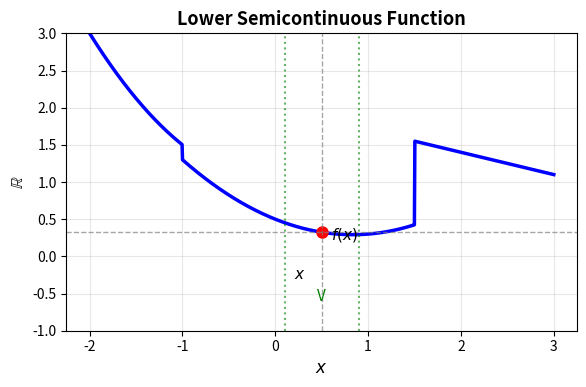
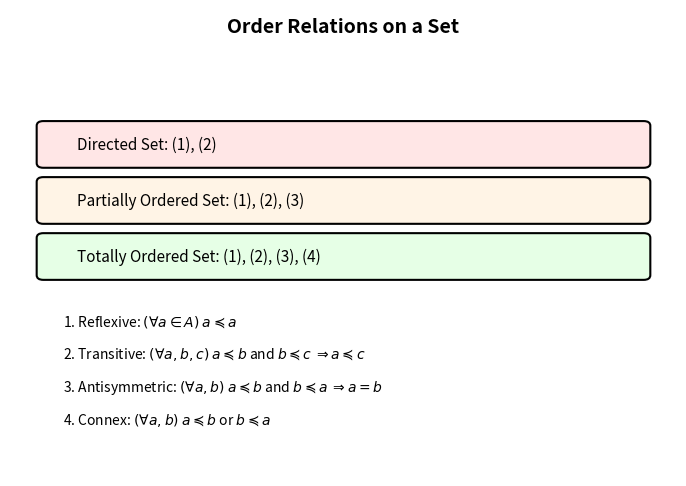
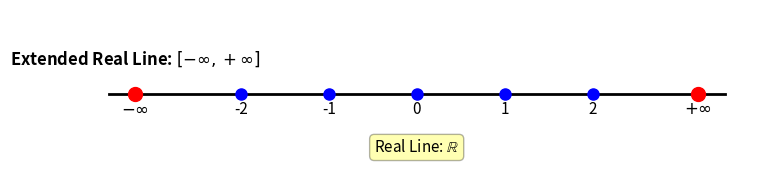
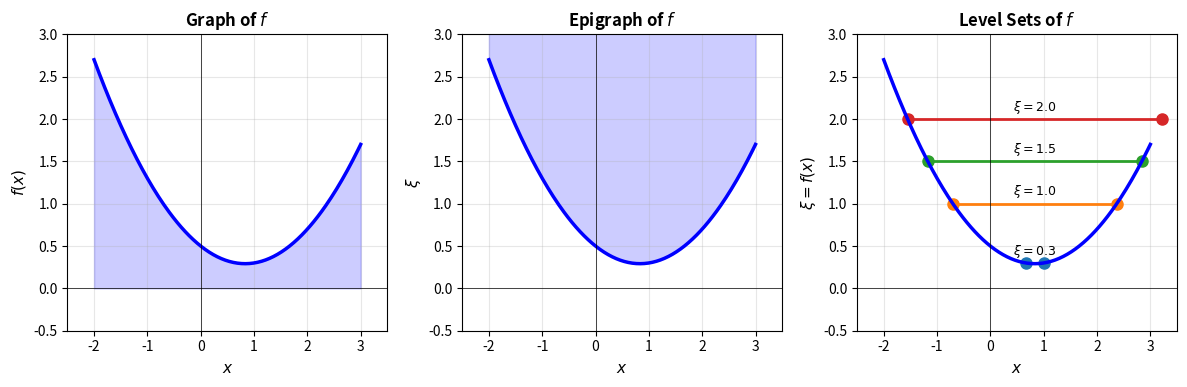
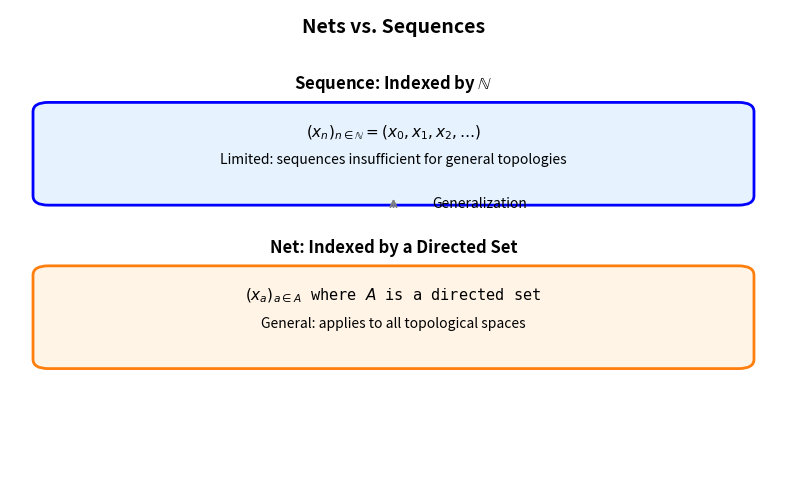
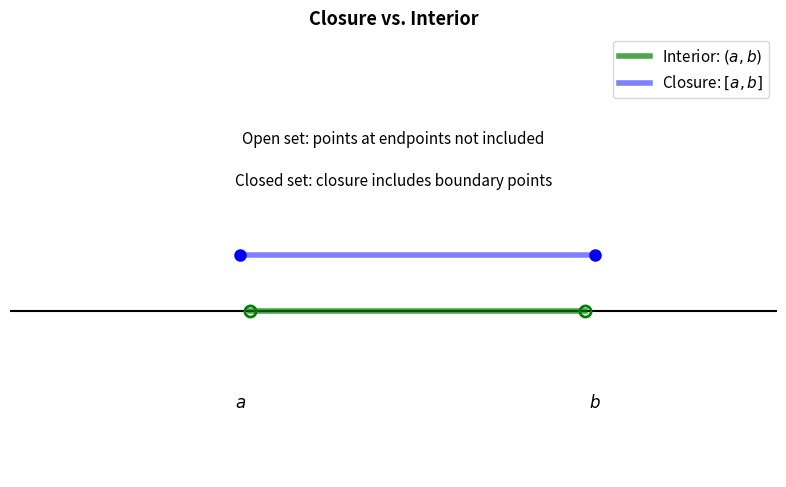
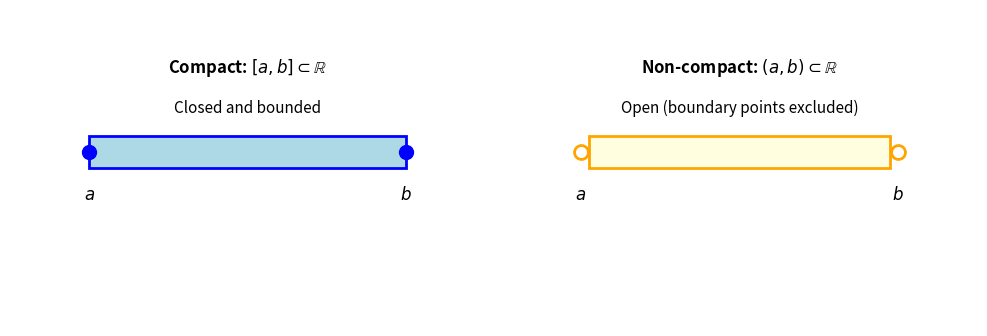
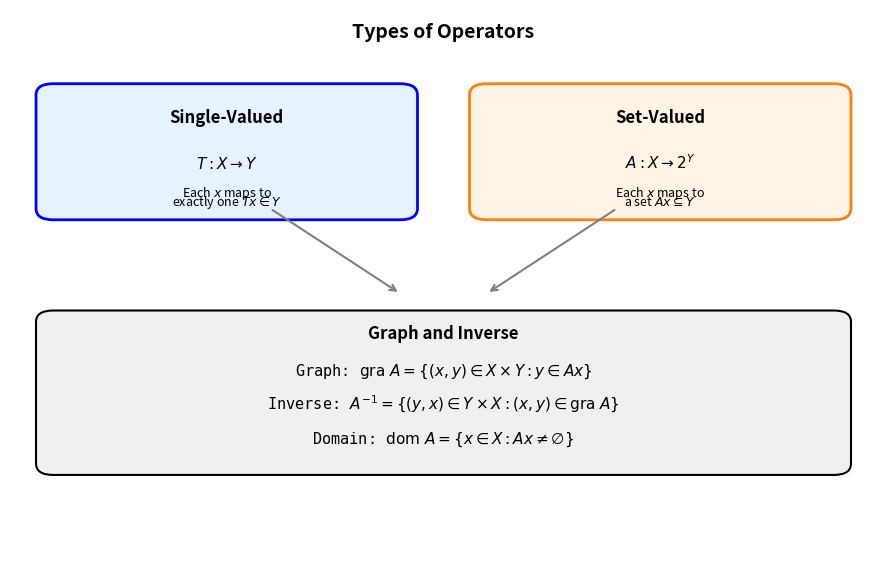

Generate these figures, in order, with matplotlib:
#!/usr/bin/env python3
"""
Generate figures for Chapter 1: Background
Convex Analysis and Monotone Operator Theory in Hilbert Spaces
"""

import matplotlib.pyplot as plt
import numpy as np
from matplotlib.patches import Rectangle, FancyBboxPatch, Circle
import matplotlib.patches as mpatches

# Set up matplotlib with TeX-like rendering
plt.rcParams['font.size'] = 11
plt.rcParams['axes.labelsize'] = 11
plt.rcParams['axes.titlesize'] = 12
plt.rcParams['xtick.labelsize'] = 10
plt.rcParams['ytick.labelsize'] = 10

# Define color scheme
color_main = '#1f77b4'
color_secondary = '#ff7f0e'
color_accent = '#2ca02c'

def fig_lower_semicontinuous():
    """Figure showing a lower semicontinuous function."""
    fig, ax = plt.subplots(figsize=(6, 4))

    x = np.linspace(-2, 3, 1000)
    # Create a piecewise function with a lower semicontinuity jump
    y = np.where(x < -1, 0.5*x**2 + 1, np.where(x < 1.5, 0.3*x**2 - 0.5*x + 0.5, -0.3*x + 2))

    ax.plot(x, y, 'b-', linewidth=2.5, label='$f(x)$')

    # Mark a point of interest
    x0 = 0.5
    f_x0 = 0.3*x0**2 - 0.5*x0 + 0.5
    ax.plot(x0, f_x0, 'ro', markersize=8)

    # Draw vertical line and neighborhood indicators
    ax.axvline(x0, color='gray', linestyle='--', linewidth=1, alpha=0.7)
    ax.axhline(f_x0, color='gray', linestyle='--', linewidth=1, alpha=0.7)

    # Add text annotations
    ax.text(x0 + 0.1, f_x0 - 0.1, f'$f(x)$', fontsize=11, ha='left')
    ax.text(x0 - 0.3, -0.3, f'$x$', fontsize=11)

    # Add neighborhood V
    V_left, V_right = x0 - 0.4, x0 + 0.4
    ax.axvline(V_left, color='green', linestyle=':', linewidth=1.5, alpha=0.6)
    ax.axvline(V_right, color='green', linestyle=':', linewidth=1.5, alpha=0.6)
    ax.text((V_left + V_right)/2, -0.6, 'V', fontsize=11, ha='center', color='green')

    ax.set_xlabel('$x$', fontsize=12)
    ax.set_ylabel('$\\mathbb{R}$', fontsize=12)
    ax.set_title('Lower Semicontinuous Function', fontsize=13, fontweight='bold')
    ax.grid(True, alpha=0.3)
    ax.set_ylim(-1, 3)

    plt.tight_layout()
    plt.savefig('lower_semicontinuous.pdf', dpi=300, bbox_inches='tight')
    print("Generated: lower_semicontinuous.pdf")
    plt.close()

def fig_order_relations():
    """Figure showing order relation properties."""
    fig, ax = plt.subplots(figsize=(7, 5))
    ax.axis('off')

    # Title
    ax.text(0.5, 0.95, 'Order Relations on a Set', fontsize=14, fontweight='bold',
            ha='center', transform=ax.transAxes)

    y_pos = 0.85
    properties = [
        '1. Reflexive: $(\\forall a \\in A)$ $a \\preceq a$',
        '2. Transitive: $(\\forall a,b,c)$ $a \\preceq b$ and $b \\preceq c$ $\\Rightarrow a \\preceq c$',
        '3. Antisymmetric: $(\\forall a,b)$ $a \\preceq b$ and $b \\preceq a$ $\\Rightarrow a = b$',
        '4. Connex: $(\\forall a,b)$ $a \\preceq b$ or $b \\preceq a$',
    ]

    labels = ['Directed Set', 'Partially Ordered Set', 'Totally Ordered Set']
    requirements = [
        '(1), (2)',
        '(1), (2), (3)',
        '(1), (2), (3), (4)',
    ]

    # Draw requirement table
    y_pos = 0.75
    for i, (label, req) in enumerate(zip(labels, requirements)):
        color = ['#ffe6e6', '#fff4e6', '#e6ffe6'][i]
        rect = FancyBboxPatch((0.05, y_pos - 0.08), 0.9, 0.08,
                             boxstyle="round,pad=0.01",
                             transform=ax.transAxes,
                             facecolor=color, edgecolor='black', linewidth=1.5)
        ax.add_patch(rect)
        ax.text(0.1, y_pos - 0.04, f'{label}: {req}', fontsize=11,
               transform=ax.transAxes, va='center')
        y_pos -= 0.12

    # Add property definitions
    y_pos = 0.35
    for prop in properties:
        ax.text(0.08, y_pos, prop, fontsize=10, transform=ax.transAxes, va='top')
        y_pos -= 0.07

    plt.tight_layout()
    plt.savefig('order_relations.pdf', dpi=300, bbox_inches='tight')
    print("Generated: order_relations.pdf")
    plt.close()

def fig_extended_real_line():
    """Figure showing the extended real line."""
    fig, ax = plt.subplots(figsize=(8, 2))

    # Draw the number line
    ax.plot([-3.5, 3.5], [0, 0], 'k-', linewidth=2)

    # Mark points
    points = {'-\\infty': -3.2, '-2': -2, '-1': -1, '0': 0, '1': 1, '2': 2, '+\\infty': 3.2}
    for label, pos in points.items():
        if label in ['-\\infty', '+\\infty']:
            ax.plot(pos, 0, 'ro', markersize=10)
            ax.text(pos, -0.25, '$' + label + '$', fontsize=12, ha='center', fontweight='bold')
        else:
            ax.plot(pos, 0, 'bo', markersize=8)
            ax.text(pos, -0.25, label, fontsize=11, ha='center')

    # Add braces
    ax.text(-3.2, 0.35, 'Extended Real Line: $[-\\infty, +\\infty]$',
           fontsize=12, ha='center', fontweight='bold')
    ax.text(0, -0.7, 'Real Line: $\\mathbb{R}$', fontsize=11, ha='center',
           bbox=dict(boxstyle='round', facecolor='yellow', alpha=0.3))

    ax.set_xlim(-4, 4)
    ax.set_ylim(-1, 1)
    ax.axis('off')

    plt.tight_layout()
    plt.savefig('extended_real_line.pdf', dpi=300, bbox_inches='tight')
    print("Generated: extended_real_line.pdf")
    plt.close()

def fig_function_concepts():
    """Figure showing function concepts: graph, epigraph, level sets."""
    fig, axes = plt.subplots(1, 3, figsize=(12, 4))

    # Create a simple function
    x = np.linspace(-2, 3, 200)
    y = 0.3*x**2 - 0.5*x + 0.5

    # Plot 1: Graph of f
    ax = axes[0]
    ax.plot(x, y, 'b-', linewidth=2.5, label='$\\text{gra } f$')
    ax.fill_between(x, 0, y, alpha=0.2, color='blue')
    ax.axhline(0, color='k', linewidth=0.5)
    ax.axvline(0, color='k', linewidth=0.5)
    ax.set_xlabel('$x$', fontsize=11)
    ax.set_ylabel('$f(x)$', fontsize=11)
    ax.set_title('Graph of $f$', fontsize=12, fontweight='bold')
    ax.grid(True, alpha=0.3)
    ax.set_xlim(-2.5, 3.5)
    ax.set_ylim(-0.5, 3)

    # Plot 2: Epigraph of f
    ax = axes[1]
    ax.plot(x, y, 'b-', linewidth=2.5, label='$\\text{epi } f$')
    ax.fill_between(x, y, 3.5, alpha=0.2, color='blue')
    ax.axhline(0, color='k', linewidth=0.5)
    ax.axvline(0, color='k', linewidth=0.5)
    ax.set_xlabel('$x$', fontsize=11)
    ax.set_ylabel('$\\xi$', fontsize=11)
    ax.set_title('Epigraph of $f$', fontsize=12, fontweight='bold')
    ax.grid(True, alpha=0.3)
    ax.set_xlim(-2.5, 3.5)
    ax.set_ylim(-0.5, 3)

    # Plot 3: Level sets
    ax = axes[2]
    xi_levels = [0.3, 1.0, 1.5, 2.0]
    for xi in xi_levels:
        # Solve 0.3*x^2 - 0.5*x + 0.5 = xi
        # 0.3*x^2 - 0.5*x + (0.5 - xi) = 0
        a, b, c = 0.3, -0.5, 0.5 - xi
        disc = b**2 - 4*a*c
        if disc >= 0:
            x1 = (-b - np.sqrt(disc)) / (2*a)
            x2 = (-b + np.sqrt(disc)) / (2*a)
            ax.plot([x1, x2], [xi, xi], 'o-', markersize=8, linewidth=2)
            ax.text((x1+x2)/2, xi + 0.1, f'$\\xi={xi:.1f}$', fontsize=9, ha='center')

    ax.plot(x, y, 'b-', linewidth=2.5)
    ax.axhline(0, color='k', linewidth=0.5)
    ax.axvline(0, color='k', linewidth=0.5)
    ax.set_xlabel('$x$', fontsize=11)
    ax.set_ylabel('$\\xi = f(x)$', fontsize=11)
    ax.set_title('Level Sets of $f$', fontsize=12, fontweight='bold')
    ax.grid(True, alpha=0.3)
    ax.set_xlim(-2.5, 3.5)
    ax.set_ylim(-0.5, 3)

    plt.tight_layout()
    plt.savefig('function_concepts.pdf', dpi=300, bbox_inches='tight')
    print("Generated: function_concepts.pdf")
    plt.close()

def fig_net_and_sequence():
    """Figure comparing nets and sequences."""
    fig, ax = plt.subplots(figsize=(8, 5))
    ax.axis('off')

    ax.text(0.5, 0.95, 'Nets vs. Sequences', fontsize=14, fontweight='bold',
            ha='center', transform=ax.transAxes)

    # Define boxes
    y_seq = 0.75
    y_net = 0.4

    # Sequence box
    seq_box = FancyBboxPatch((0.05, y_seq - 0.15), 0.9, 0.18,
                            boxstyle="round,pad=0.02",
                            transform=ax.transAxes,
                            facecolor='#e6f3ff', edgecolor='blue', linewidth=2)
    ax.add_patch(seq_box)

    ax.text(0.5, y_seq + 0.08, 'Sequence: Indexed by $\\mathbb{N}$',
           fontsize=12, fontweight='bold', ha='center', transform=ax.transAxes)
    ax.text(0.5, y_seq - 0.02, '$(x_n)_{n \\in \\mathbb{N}} = (x_0, x_1, x_2, \\ldots)$',
           fontsize=11, ha='center', transform=ax.transAxes, family='monospace')
    ax.text(0.5, y_seq - 0.08, 'Limited: sequences insufficient for general topologies',
           fontsize=10, ha='center', transform=ax.transAxes, style='italic')

    # Net box
    net_box = FancyBboxPatch((0.05, y_net - 0.15), 0.9, 0.18,
                            boxstyle="round,pad=0.02",
                            transform=ax.transAxes,
                            facecolor='#fff4e6', edgecolor='#ff7f0e', linewidth=2)
    ax.add_patch(net_box)

    ax.text(0.5, y_net + 0.08, 'Net: Indexed by a Directed Set',
           fontsize=12, fontweight='bold', ha='center', transform=ax.transAxes)
    ax.text(0.5, y_net - 0.02, '$(x_a)_{a \\in A}$ where $A$ is a directed set',
           fontsize=11, ha='center', transform=ax.transAxes, family='monospace')
    ax.text(0.5, y_net - 0.08, 'General: applies to all topological spaces',
           fontsize=10, ha='center', transform=ax.transAxes, style='italic')

    # Arrow
    ax.annotate('', xy=(0.5, y_net + 0.2), xytext=(0.5, y_seq - 0.18),
               arrowprops=dict(arrowstyle='->', lw=1.5, color='gray'),
               transform=ax.transAxes)

    ax.text(0.55, (y_net + y_seq) / 2, 'Generalization', fontsize=10,
           transform=ax.transAxes, style='italic')

    plt.tight_layout()
    plt.savefig('net_vs_sequence.pdf', dpi=300, bbox_inches='tight')
    print("Generated: net_vs_sequence.pdf")
    plt.close()

def fig_closure_and_interior():
    """Figure showing closure and interior of a set."""
    fig, ax = plt.subplots(figsize=(8, 5))

    # Draw the real line
    ax.plot([-4, 4], [0, 0], 'k-', linewidth=1.5)

    # Define a set (open interval)
    left, right = -1.5, 2

    # Interior (open interval)
    ax.plot([left, right], [0, 0], 'g-', linewidth=4, label='Interior: $(a, b)$', alpha=0.7)
    ax.plot(left, 0, 'go', markersize=8, markerfacecolor='none', markeredgewidth=2)
    ax.plot(right, 0, 'go', markersize=8, markerfacecolor='none', markeredgewidth=2)

    # Closure (closed interval)
    ax.plot([left - 0.1, right + 0.1], [0.2, 0.2], 'b-', linewidth=4, label='Closure: $[a, b]$', alpha=0.5)
    ax.plot(left - 0.1, 0.2, 'bo', markersize=8, markerfacecolor='blue')
    ax.plot(right + 0.1, 0.2, 'bo', markersize=8, markerfacecolor='blue')

    # Mark endpoints
    ax.text(left - 0.1, -0.35, '$a$', fontsize=12, ha='center', fontweight='bold')
    ax.text(right + 0.1, -0.35, '$b$', fontsize=12, ha='center', fontweight='bold')

    # Add text
    ax.text(0, 0.6, 'Open set: points at endpoints not included', fontsize=11, ha='center')
    ax.text(0, 0.45, 'Closed set: closure includes boundary points', fontsize=11, ha='center')

    ax.set_xlim(-4, 4)
    ax.set_ylim(-0.6, 1)
    ax.set_xlabel('$\\mathbb{R}$', fontsize=12)
    ax.set_title('Closure vs. Interior', fontsize=13, fontweight='bold')
    ax.legend(fontsize=11, loc='upper right')
    ax.axis('off')

    plt.tight_layout()
    plt.savefig('closure_interior.pdf', dpi=300, bbox_inches='tight')
    print("Generated: closure_interior.pdf")
    plt.close()

def fig_compactness():
    """Figure illustrating compact vs non-compact sets."""
    fig, axes = plt.subplots(1, 2, figsize=(10, 4))

    # Compact set (closed interval)
    ax = axes[0]
    ax.set_xlim(-0.5, 2.5)
    ax.set_ylim(-0.5, 1.5)

    # Draw the interval [0, 2]
    interval = Rectangle((0, 0.5), 2, 0.2, facecolor='lightblue', edgecolor='blue', linewidth=2)
    ax.add_patch(interval)

    # Mark endpoints
    ax.plot([0, 2], [0.6, 0.6], 'bo', markersize=10)
    ax.text(0, 0.3, '$a$', fontsize=12, ha='center', fontweight='bold')
    ax.text(2, 0.3, '$b$', fontsize=12, ha='center', fontweight='bold')

    ax.text(1, 1.1, 'Compact: $[a, b] \\subset \\mathbb{R}$', fontsize=12, ha='center', fontweight='bold')
    ax.text(1, 0.85, 'Closed and bounded', fontsize=11, ha='center', style='italic')

    ax.axis('off')
    ax.set_aspect('equal')

    # Non-compact set (open interval)
    ax = axes[1]
    ax.set_xlim(-0.5, 2.5)
    ax.set_ylim(-0.5, 1.5)

    # Draw the interval (0, 2)
    interval = Rectangle((0.05, 0.5), 1.9, 0.2, facecolor='lightyellow', edgecolor='orange', linewidth=2)
    ax.add_patch(interval)

    # Mark endpoints with open circles
    ax.plot([0, 2], [0.6, 0.6], 'o', color='orange', markersize=10, markerfacecolor='none', markeredgewidth=2)
    ax.text(0, 0.3, '$a$', fontsize=12, ha='center', fontweight='bold')
    ax.text(2, 0.3, '$b$', fontsize=12, ha='center', fontweight='bold')

    ax.text(1, 1.1, 'Non-compact: $(a, b) \\subset \\mathbb{R}$', fontsize=12, ha='center', fontweight='bold')
    ax.text(1, 0.85, 'Open (boundary points excluded)', fontsize=11, ha='center', style='italic')

    ax.axis('off')
    ax.set_aspect('equal')

    plt.tight_layout()
    plt.savefig('compactness.pdf', dpi=300, bbox_inches='tight')
    print("Generated: compactness.pdf")
    plt.close()

def fig_operators_diagram():
    """Figure showing operator relationships."""
    fig, ax = plt.subplots(figsize=(9, 6))
    ax.axis('off')

    ax.text(0.5, 0.95, 'Types of Operators', fontsize=14, fontweight='bold',
            ha='center', transform=ax.transAxes)

    # Single-valued operator
    box1 = FancyBboxPatch((0.05, 0.65), 0.4, 0.2,
                         boxstyle="round,pad=0.02",
                         transform=ax.transAxes,
                         facecolor='#e6f3ff', edgecolor='blue', linewidth=2)
    ax.add_patch(box1)
    ax.text(0.25, 0.8, 'Single-Valued', fontsize=12, fontweight='bold',
           ha='center', transform=ax.transAxes)
    ax.text(0.25, 0.72, '$T: X \\to Y$', fontsize=11, ha='center', transform=ax.transAxes)
    ax.text(0.25, 0.67, 'Each $x$ maps to', fontsize=9, ha='center', transform=ax.transAxes, style='italic')
    ax.text(0.25, 0.655, 'exactly one $Tx \\in Y$', fontsize=9, ha='center', transform=ax.transAxes, style='italic')

    # Set-valued operator
    box2 = FancyBboxPatch((0.55, 0.65), 0.4, 0.2,
                         boxstyle="round,pad=0.02",
                         transform=ax.transAxes,
                         facecolor='#fff4e6', edgecolor='#ff7f0e', linewidth=2)
    ax.add_patch(box2)
    ax.text(0.75, 0.8, 'Set-Valued', fontsize=12, fontweight='bold',
           ha='center', transform=ax.transAxes)
    ax.text(0.75, 0.72, '$A: X \\to 2^Y$', fontsize=11, ha='center', transform=ax.transAxes)
    ax.text(0.75, 0.67, 'Each $x$ maps to', fontsize=9, ha='center', transform=ax.transAxes, style='italic')
    ax.text(0.75, 0.655, 'a set $Ax \\subseteq Y$', fontsize=9, ha='center', transform=ax.transAxes, style='italic')

    # Arrow
    ax.annotate('', xy=(0.45, 0.5), xytext=(0.3, 0.65),
               arrowprops=dict(arrowstyle='->', lw=1.5, color='gray'),
               transform=ax.transAxes)
    ax.annotate('', xy=(0.55, 0.5), xytext=(0.7, 0.65),
               arrowprops=dict(arrowstyle='->', lw=1.5, color='gray'),
               transform=ax.transAxes)

    # Graph
    box3 = FancyBboxPatch((0.05, 0.2), 0.9, 0.25,
                         boxstyle="round,pad=0.02",
                         transform=ax.transAxes,
                         facecolor='#f0f0f0', edgecolor='black', linewidth=1.5)
    ax.add_patch(box3)

    ax.text(0.5, 0.42, 'Graph and Inverse', fontsize=12, fontweight='bold',
           ha='center', transform=ax.transAxes)
    ax.text(0.5, 0.355, 'Graph: $\\text{gra } A = \\{(x, y) \\in X \\times Y : y \\in Ax\\}$',
           fontsize=11, ha='center', transform=ax.transAxes, family='monospace')
    ax.text(0.5, 0.295, 'Inverse: $A^{-1} = \\{(y, x) \\in Y \\times X : (x, y) \\in \\text{gra } A\\}$',
           fontsize=11, ha='center', transform=ax.transAxes, family='monospace')
    ax.text(0.5, 0.235, 'Domain: $\\text{dom } A = \\{x \\in X : Ax \\ne \\emptyset\\}$',
           fontsize=11, ha='center', transform=ax.transAxes, family='monospace')

    plt.tight_layout()
    plt.savefig('operators_diagram.pdf', dpi=300, bbox_inches='tight')
    print("Generated: operators_diagram.pdf")
    plt.close()

def main():
    """Generate all figures."""
    print("Generating figures for Chapter 1: Background...")
    fig_lower_semicontinuous()
    fig_order_relations()
    fig_extended_real_line()
    fig_function_concepts()
    fig_net_and_sequence()
    fig_closure_and_interior()
    fig_compactness()
    fig_operators_diagram()
    print("All figures generated successfully!")

if __name__ == '__main__':
    main()
